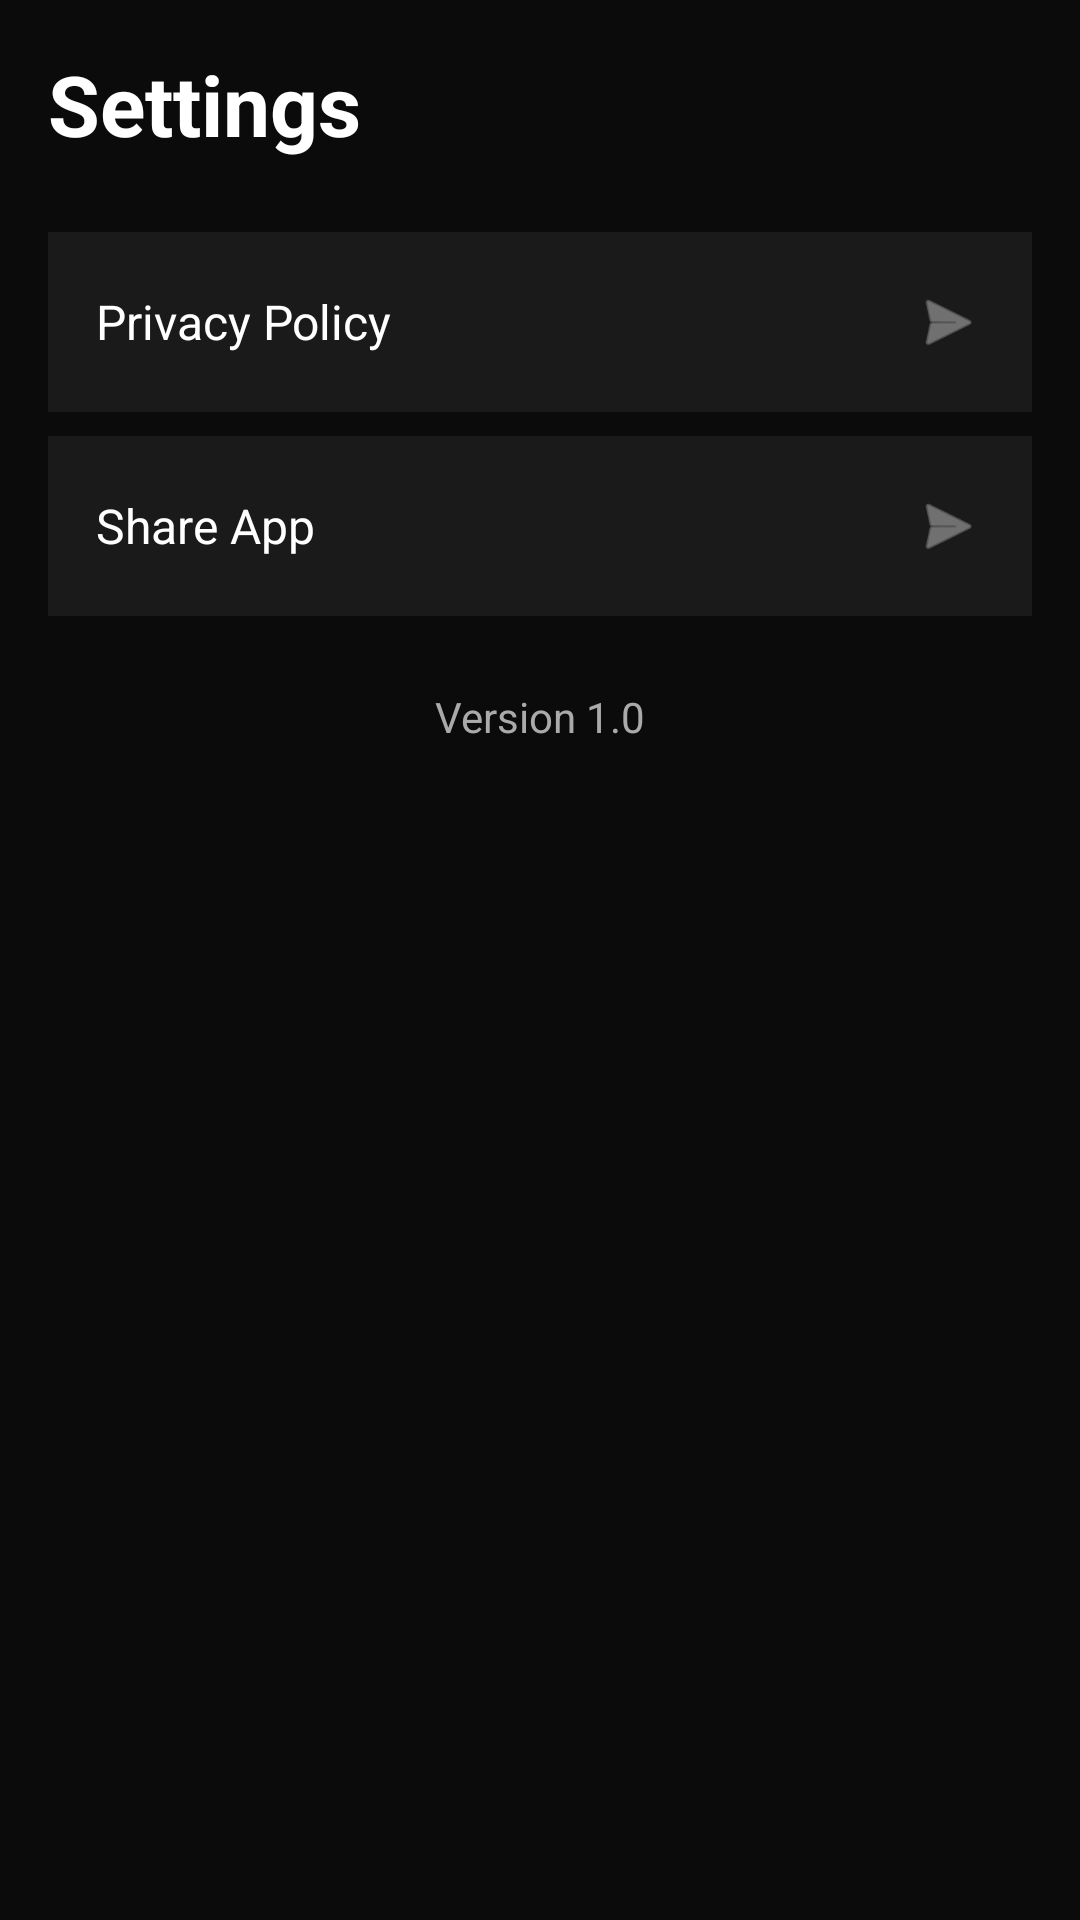

The Android layout XML behind this screen, and the referenced resources:
<!-- AndroidManifest.xml: application theme Theme.Najara -->
<!-- res/layout/fragment_settings.xml -->
<?xml version="1.0" encoding="utf-8"?>
<LinearLayout xmlns:android="http://schemas.android.com/apk/res/android"
    android:layout_width="match_parent"
    android:layout_height="match_parent"
    android:orientation="vertical"
    android:background="@color/black_bg"
    android:padding="16dp">

    <TextView
        android:layout_width="wrap_content"
        android:layout_height="wrap_content"
        android:text="Settings"
        android:textColor="@color/text_white"
        android:textSize="28sp"
        android:textStyle="bold"
        android:layout_marginBottom="24dp"/>

    <LinearLayout
        android:id="@+id/privacyBtn"
        android:layout_width="match_parent"
        android:layout_height="60dp"
        android:background="@color/dark_grey"
        android:gravity="center_vertical"
        android:paddingHorizontal="16dp"
        android:layout_marginBottom="8dp">
        <TextView android:layout_width="0dp" android:layout_height="wrap_content"
            android:layout_weight="1" android:text="Privacy Policy"
            android:textColor="@color/text_white" android:textSize="16sp"/>
        <ImageView android:layout_width="24dp" android:layout_height="24dp"
            android:src="@android:drawable/ic_menu_send"
            android:tint="@color/text_grey"/>
    </LinearLayout>

    <LinearLayout
        android:id="@+id/shareBtn"
        android:layout_width="match_parent"
        android:layout_height="60dp"
        android:background="@color/dark_grey"
        android:gravity="center_vertical"
        android:paddingHorizontal="16dp">
        <TextView android:layout_width="0dp" android:layout_height="wrap_content"
            android:layout_weight="1" android:text="Share App"
            android:textColor="@color/text_white" android:textSize="16sp"/>
        <ImageView android:layout_width="24dp" android:layout_height="24dp"
            android:src="@android:drawable/ic_menu_send"
            android:tint="@color/text_grey"/>
    </LinearLayout>

    <TextView
        android:layout_width="match_parent"
        android:layout_height="wrap_content"
        android:text="Version 1.0"
        android:textColor="@color/text_grey"
        android:textSize="14sp"
        android:gravity="center"
        android:layout_marginTop="24dp"/>
</LinearLayout>
<!-- resources referenced by this layout -->
<resources>
  <color name="black_bg">#0B0B0B</color>
  <color name="dark_grey">#1A1A1A</color>
  <color name="text_grey">#AAAAAA</color>
  <color name="text_white">#FFFFFF</color>
  <style name="Theme.Najara" parent="Theme.Material3.Dark.NoActionBar">
          <item name="colorPrimary">@color/accent_red</item>
          <item name="colorOnPrimary">@color/text_white</item>
          <item name="android:windowBackground">@color/black_bg</item>
          <item name="android:statusBarColor">@color/black_bg</item>
          <item name="android:navigationBarColor">@color/black_bg</item>
      </style>
  <color name="accent_red">#E50914</color>
</resources>
